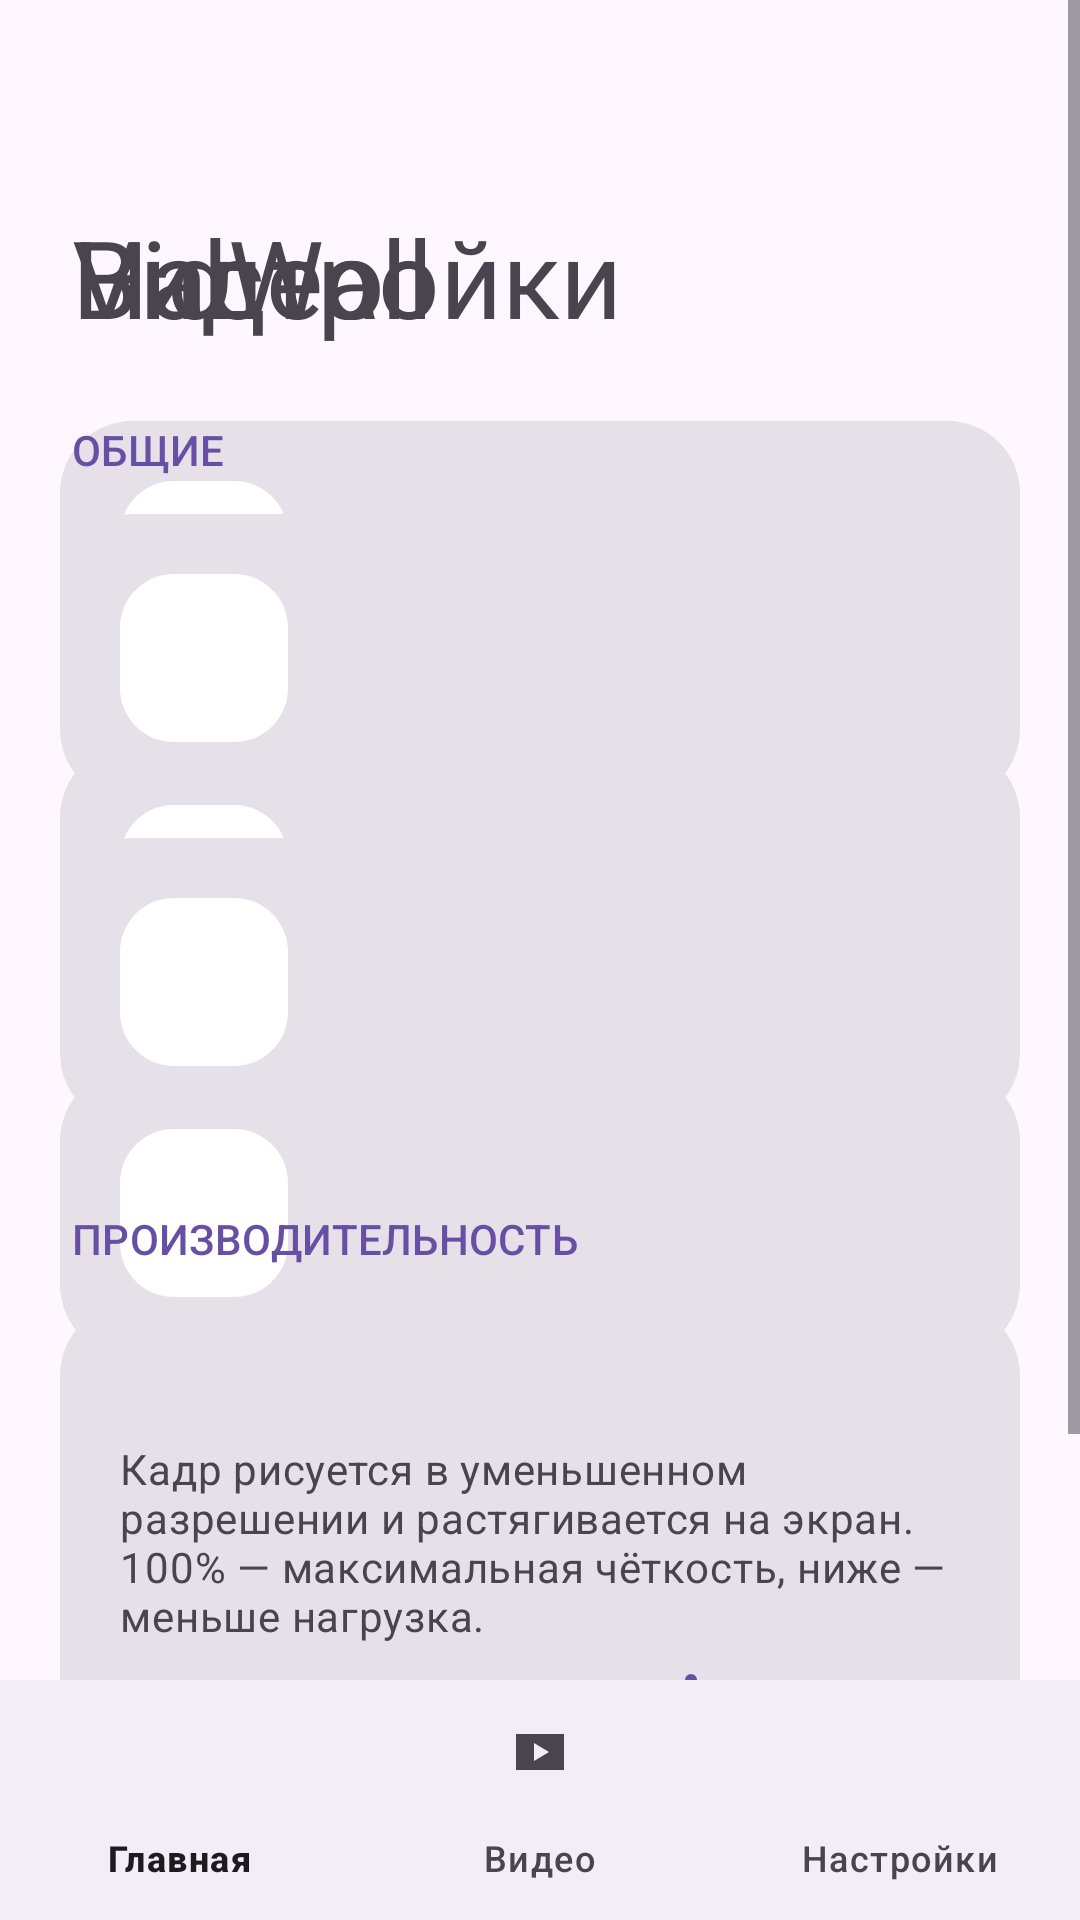

Produce the Android XML layout that renders to this screen, including the resource entries it uses.
<!-- AndroidManifest.xml: application theme Theme.VidWall -->
<!-- res/layout/activity_main.xml -->
<?xml version="1.0" encoding="utf-8"?>
<LinearLayout xmlns:android="http://schemas.android.com/apk/res/android"
    android:layout_width="match_parent"
    android:layout_height="match_parent"
    android:fitsSystemWindows="true"
    android:orientation="vertical">

    <FrameLayout
        android:layout_width="match_parent"
        android:layout_height="0dp"
        android:layout_weight="1">

        <include
            android:id="@+id/pageHome"
            layout="@layout/page_home"
            android:layout_width="match_parent"
            android:layout_height="match_parent" />

        <include
            android:id="@+id/pageVideos"
            layout="@layout/page_videos"
            android:layout_width="match_parent"
            android:layout_height="match_parent" />

        <include
            android:id="@+id/pageSettings"
            layout="@layout/page_settings"
            android:layout_width="match_parent"
            android:layout_height="match_parent" />
    </FrameLayout>

    <com.google.android.material.bottomnavigation.BottomNavigationView
        android:id="@+id/nav"
        android:layout_width="match_parent"
        android:layout_height="wrap_content"
        app:menu="@menu/bottom_nav"
        xmlns:app="http://schemas.android.com/apk/res-auto" />
</LinearLayout>
<!-- res/layout/page_home.xml (included above) -->
<?xml version="1.0" encoding="utf-8"?>
<ScrollView xmlns:android="http://schemas.android.com/apk/res/android"
    android:layout_width="match_parent"
    android:layout_height="match_parent"
    android:clipToPadding="false">

    <LinearLayout
        android:layout_width="match_parent"
        android:layout_height="wrap_content"
        android:orientation="vertical"
        android:padding="20dp">

        <TextView
            android:layout_width="wrap_content"
            android:layout_height="wrap_content"
            android:layout_marginStart="4dp"
            android:layout_marginTop="48dp"
            android:layout_marginBottom="24dp"
            android:text="@string/app_name"
            android:textAppearance="?attr/textAppearanceDisplaySmall" />

        <include
            android:id="@+id/cardStatus"
            layout="@layout/item_setting_card" />

        <include
            android:id="@+id/cardPerm"
            layout="@layout/item_setting_card" />

        <include
            android:id="@+id/cardSet"
            layout="@layout/item_setting_card" />

        <TextView
            android:layout_width="match_parent"
            android:layout_height="wrap_content"
            android:layout_marginStart="4dp"
            android:layout_marginTop="8dp"
            android:text="@string/status_hint"
            android:textAppearance="?attr/textAppearanceBodySmall"
            android:textColor="?attr/colorOnSurfaceVariant" />
    </LinearLayout>
</ScrollView>
<!-- res/layout/page_videos.xml (included above) -->
<?xml version="1.0" encoding="utf-8"?>
<androidx.core.widget.NestedScrollView xmlns:android="http://schemas.android.com/apk/res/android"
    android:layout_width="match_parent"
    android:layout_height="match_parent"
    android:clipToPadding="false">

    <LinearLayout
        android:layout_width="match_parent"
        android:layout_height="wrap_content"
        android:orientation="vertical"
        android:padding="20dp">

        <TextView
            android:layout_width="wrap_content"
            android:layout_height="wrap_content"
            android:layout_marginStart="4dp"
            android:layout_marginTop="48dp"
            android:layout_marginBottom="24dp"
            android:text="@string/title_videos"
            android:textAppearance="?attr/textAppearanceDisplaySmall" />

        <include
            android:id="@+id/cardUseSelected"
            layout="@layout/item_setting_card" />

        <include
            android:id="@+id/cardShuffle"
            layout="@layout/item_setting_card" />

        <include
            android:id="@+id/cardAdd"
            layout="@layout/item_setting_card" />

        <TextView
            android:layout_width="wrap_content"
            android:layout_height="wrap_content"
            android:layout_marginStart="4dp"
            android:layout_marginTop="16dp"
            android:layout_marginBottom="12dp"
            android:text="@string/section_list"
            android:textAllCaps="true"
            android:textAppearance="?attr/textAppearanceLabelLarge"
            android:textColor="?attr/colorPrimary" />

        <TextView
            android:id="@+id/listEmpty"
            android:layout_width="match_parent"
            android:layout_height="wrap_content"
            android:layout_marginStart="4dp"
            android:text="@string/list_empty"
            android:textAppearance="?attr/textAppearanceBodyMedium"
            android:textColor="?attr/colorOnSurfaceVariant" />

        <androidx.recyclerview.widget.RecyclerView
            android:id="@+id/entryList"
            android:layout_width="match_parent"
            android:layout_height="wrap_content"
            android:nestedScrollingEnabled="false" />
    </LinearLayout>
</androidx.core.widget.NestedScrollView>
<!-- res/layout/page_settings.xml (included above) -->
<?xml version="1.0" encoding="utf-8"?>
<ScrollView xmlns:android="http://schemas.android.com/apk/res/android"
    xmlns:app="http://schemas.android.com/apk/res-auto"
    android:layout_width="match_parent"
    android:layout_height="match_parent"
    android:clipToPadding="false">

    <LinearLayout
        android:layout_width="match_parent"
        android:layout_height="wrap_content"
        android:orientation="vertical"
        android:padding="20dp">

        <TextView
            android:layout_width="wrap_content"
            android:layout_height="wrap_content"
            android:layout_marginStart="4dp"
            android:layout_marginTop="48dp"
            android:layout_marginBottom="24dp"
            android:text="@string/title_settings"
            android:textAppearance="?attr/textAppearanceDisplaySmall" />

        <TextView
            android:layout_width="wrap_content"
            android:layout_height="wrap_content"
            android:layout_marginStart="4dp"
            android:layout_marginBottom="12dp"
            android:text="@string/section_general"
            android:textAllCaps="true"
            android:textAppearance="?attr/textAppearanceLabelLarge"
            android:textColor="?attr/colorPrimary" />

        <include
            android:id="@+id/cardBattery"
            layout="@layout/item_setting_card" />

        <include
            android:id="@+id/cardPowerSave"
            layout="@layout/item_setting_card" />

        <TextView
            android:layout_width="wrap_content"
            android:layout_height="wrap_content"
            android:layout_marginStart="4dp"
            android:layout_marginTop="16dp"
            android:layout_marginBottom="12dp"
            android:text="@string/section_perf"
            android:textAllCaps="true"
            android:textAppearance="?attr/textAppearanceLabelLarge"
            android:textColor="?attr/colorPrimary" />

        <com.google.android.material.card.MaterialCardView
            style="@style/Widget.Material3.CardView.Filled"
            android:layout_width="match_parent"
            android:layout_height="wrap_content"
            android:layout_marginBottom="12dp"
            app:cardCornerRadius="24dp">

            <LinearLayout
                android:layout_width="match_parent"
                android:layout_height="wrap_content"
                android:orientation="vertical"
                android:padding="20dp">

                <TextView
                    android:id="@+id/qualityTitle"
                    android:layout_width="match_parent"
                    android:layout_height="wrap_content"
                    android:textAppearance="?attr/textAppearanceTitleMedium"
                    android:textColor="?attr/colorOnSurface" />

                <TextView
                    android:layout_width="match_parent"
                    android:layout_height="wrap_content"
                    android:layout_marginTop="4dp"
                    android:text="@string/quality_sub"
                    android:textAppearance="?attr/textAppearanceBodyMedium"
                    android:textColor="?attr/colorOnSurfaceVariant" />

                <com.google.android.material.slider.Slider
                    android:id="@+id/qualitySlider"
                    android:layout_width="match_parent"
                    android:layout_height="wrap_content"
                    android:layout_marginTop="8dp"
                    android:stepSize="10"
                    android:value="80"
                    android:valueFrom="30"
                    android:valueTo="100"
                    app:labelBehavior="gone" />
            </LinearLayout>
        </com.google.android.material.card.MaterialCardView>
    </LinearLayout>
</ScrollView>
<!-- res/layout/item_setting_card.xml (included above) -->
<?xml version="1.0" encoding="utf-8"?>
<com.google.android.material.card.MaterialCardView xmlns:android="http://schemas.android.com/apk/res/android"
    xmlns:app="http://schemas.android.com/apk/res-auto"
    style="@style/Widget.Material3.CardView.Filled"
    android:layout_width="match_parent"
    android:layout_height="wrap_content"
    android:layout_marginBottom="12dp"
    android:clickable="true"
    android:focusable="true"
    app:cardCornerRadius="24dp">

    <LinearLayout
        android:layout_width="match_parent"
        android:layout_height="wrap_content"
        android:gravity="center_vertical"
        android:orientation="horizontal"
        android:padding="20dp">

        <FrameLayout
            android:layout_width="56dp"
            android:layout_height="56dp"
            android:background="@drawable/bg_icon">

            <ImageView
                android:id="@+id/cardIcon"
                android:layout_width="24dp"
                android:layout_height="24dp"
                android:layout_gravity="center"
                android:importantForAccessibility="no"
                android:tint="?attr/colorPrimary" />
        </FrameLayout>

        <LinearLayout
            android:layout_width="0dp"
            android:layout_height="wrap_content"
            android:layout_marginStart="20dp"
            android:layout_weight="1"
            android:orientation="vertical">

            <TextView
                android:id="@+id/cardTitle"
                android:layout_width="match_parent"
                android:layout_height="wrap_content"
                android:textAppearance="?attr/textAppearanceTitleMedium"
                android:textColor="?attr/colorOnSurface" />

            <TextView
                android:id="@+id/cardSubtitle"
                android:layout_width="match_parent"
                android:layout_height="wrap_content"
                android:layout_marginTop="4dp"
                android:textAppearance="?attr/textAppearanceBodyMedium"
                android:textColor="?attr/colorOnSurfaceVariant" />
        </LinearLayout>

        <com.google.android.material.materialswitch.MaterialSwitch
            android:id="@+id/cardSwitch"
            android:layout_width="wrap_content"
            android:layout_height="wrap_content"
            android:layout_marginStart="12dp"
            android:visibility="gone" />
    </LinearLayout>
</com.google.android.material.card.MaterialCardView>
<!-- resources referenced by this layout -->
<resources>
  <!-- drawable bg_icon (drawable) -->
  <?xml version="1.0" encoding="utf-8"?>
  <shape xmlns:android="http://schemas.android.com/apk/res/android" android:shape="rectangle">
      <solid android:color="?attr/colorSurfaceContainerLowest" />
      <corners android:radius="18dp" />
  </shape>
  <string name="app_name">VidWall</string>
  <string name="list_empty">Список пуст. Добавьте видео, чтобы редактировать их и играть только их.</string>
  <string name="quality_sub">Кадр рисуется в уменьшенном разрешении и растягивается на экран. 100% — максимальная чёткость, ниже — меньше нагрузка.</string>
  <string name="section_general">Общие</string>
  <string name="section_list">Выбранные видео</string>
  <string name="section_perf">Производительность</string>
  <string name="status_hint">Новые видео из галереи подхватываются автоматически, если не включён режим «Только выбранные».</string>
  <string name="title_settings">Настройки</string>
  <string name="title_videos">Видео</string>
  <style name="Theme.VidWall" parent="Theme.Material3.DayNight.NoActionBar" />
</resources>
